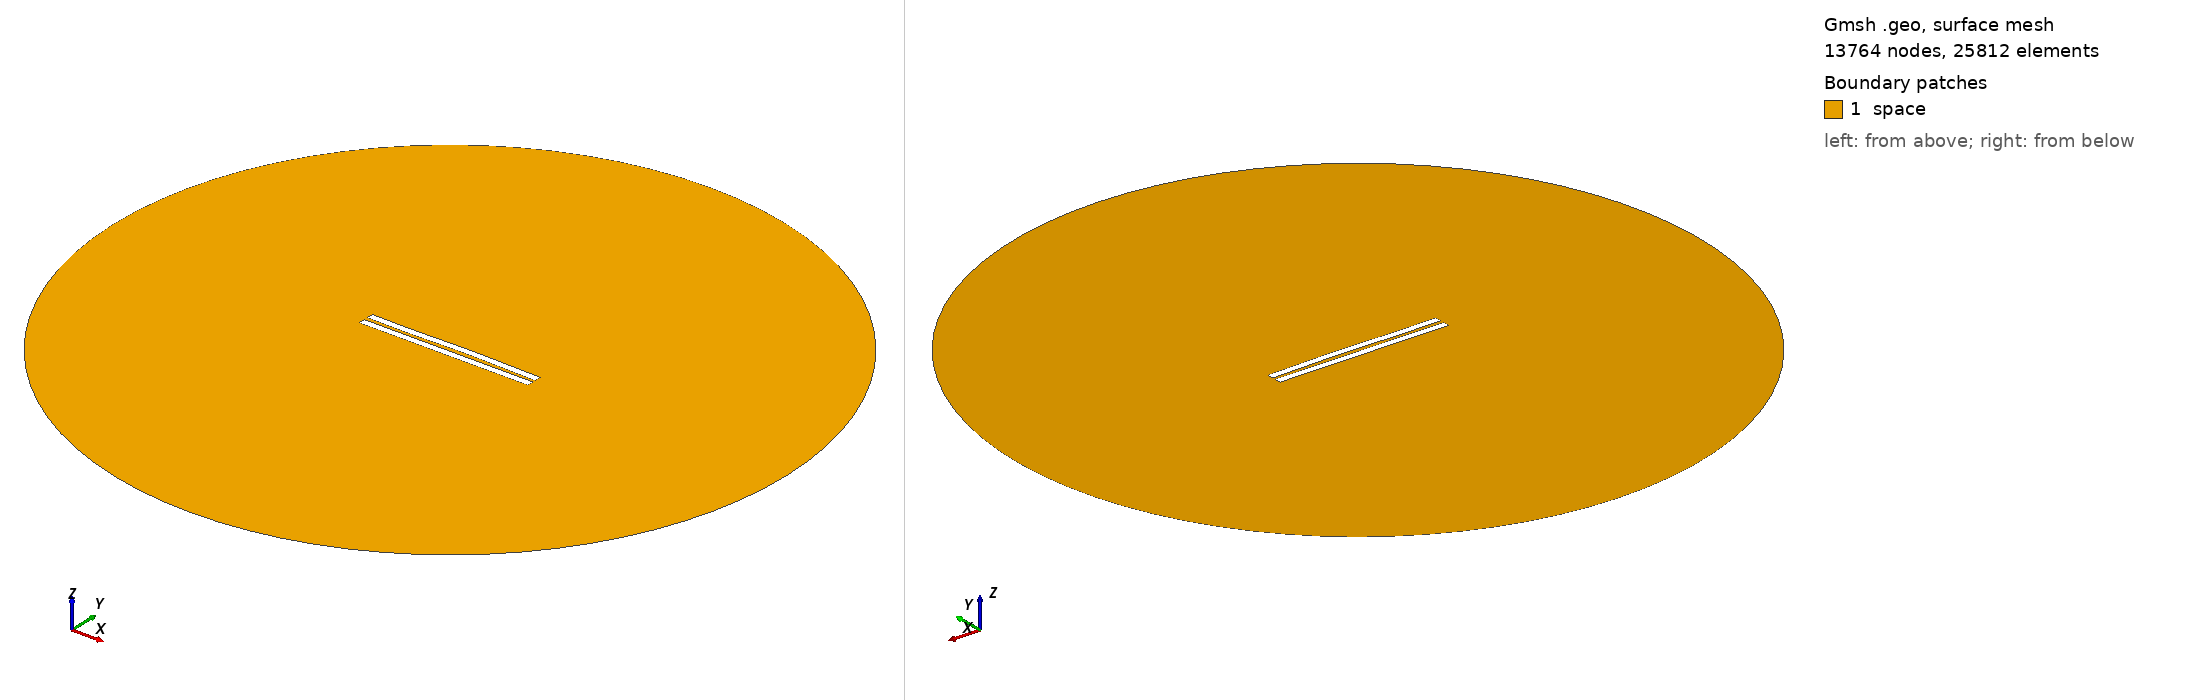

Gmsh geometry script, surface-meshed: 13764 nodes, 25812 surface elements. Boundary patches (legend numbers): 1 space. Left view from above one corner, right view from below the opposite corner. Legend entries are the model's physical surfaces. The drawing asked Gmsh for element sizes between 1% and 20% of the model's largest extent; the script's own settings can give other sizes.

=== 2727.geo (drawn) ===
//---------------------------------------
// Geometry kernel
//---------------------------------------

SetFactory("OpenCASCADE");



//---------------------------------------
// Parameters of the geometry
//---------------------------------------

// Overetch of the upper plate
overetch = 0.0;

// Distance between the plates
distance = 2.5;

// Discretization over the x axis (for the deformation)
nx = 50; 

// Length of the plate
L = 100 - overetch; 

// Number of modes
n = 4; 

// 1st mode coefficient
coeff(1) = -0.075;
beta(1) = 0.596864 * 3.1415926535 / L;

// 2nd mode coefficient
coeff(2) = 0.15;
beta(2) = 1.49418 * 3.1415926535 / L;

// 3rd mode coefficient
coeff(3) = -0.15;
beta(3) = 2.50025 * 3.1415926535 / L;

// 4th mode coefficient
coeff(4) = -0.075;
beta(4) = 3.49999 * 3.1415926535 / L;



//---------------------------------------
// Upper plate (deformed rectangle)
//---------------------------------------

// Coordiantes of the upper plate
xmin = -50;
xmax = 50 - overetch;

// Height of the upper plate
yheight = 4 - 2 * overetch;

// Indexes of the points
UpperID[] = {};
LowerID[] = {};
LeftID[] = {};
RightID[] = {};

// Point index
p = 1;

// Horizontal edges
For i In {1:nx}
    x = xmin + (i-1)*(xmax - xmin)/(nx-1);

    y_bottom = distance / 2 + overetch;
    For j In {1:n}
        C = (Cosh(beta(j)*L) + Cos(beta(j)*L)) / (Sinh(beta(j)*L) + Sin(beta(j)*L));
        y_bottom  = y_bottom + coeff(j) * (Cosh(beta(j)*(x+50)) - Cos(beta(j)*(x+50)) - C * (Sinh(beta(j)*(x+50)) - Sin(beta(j)*(x+50))));
    EndFor

    y_top = y_bottom + yheight;

    Point(p) = {x, y_top, 0, 1.0};
    UpperID[i] = p;
    p = p + 1;

    Point(p) = {x, y_bottom, 0, 1.0};
    LowerID[i] = p;
    p = p + 1;
EndFor

// Create point lists
UpperPts[] = {}; LowerPts[] = {};
For i In {1:nx}
  UpperPts[] += {UpperID[i]};
  LowerPts[] += {LowerID[i]};
EndFor

// Build splines
Spline(1) = {UpperPts[]};
Spline(2) = {LowerPts[]};
Line(3) = {LowerPts[nx-1], UpperPts[nx-1]};
Line(4) = {LowerPts[0], UpperPts[0]};

// Build the plane surface
Curve Loop(1) = {2, 3, -1, -4};
Plane Surface(1) = {1};



//---------------------------------------
// Lower plate (rectangle)
//---------------------------------------

// Vertices
Point(1001) = {-50, -1, 0, 1.0};
Point(1002) = { 50, -1, 0, 1.0};
Point(1003) = { 50,  -5, 0, 1.0};
Point(1004) = {-50,  -5, 0, 1.0};

// Edges
Line(5) = {1001, 1002};
Line(6) = {1002, 1003};
Line(7) = {1003, 1004};
Line(8) = {1004, 1001};

// Plane surface
Line Loop(2) = {5, 6, 7, 8};
Plane Surface(2) = {2}; 



//---------------------------------------
// Outer (fictious) boundary
//---------------------------------------

// Points
Point(1005) = {0, 0, 0};       // Center
Point(1006) = {200, 0, 0};     // Start point
Point(1007) = {0, 200, 0};     // 90 degrees
Point(1008) = {-200, 0, 0};    // 180 degrees
Point(1009) = {0, -200, 0};    // 270 degrees

// Circle arcs (each needs start, center, end)
Circle(9) = {1006, 1005, 1007};
Circle(10) = {1007, 1005, 1008};
Circle(11) = {1008, 1005, 1009};
Circle(12) = {1009, 1005, 1006};

// Plane surface for the entire domain
Curve Loop(3) = {9, 10, 11, 12};
Surface(3) = {3};

// Subtract the plates from the whole domain to obtain the actual domain where we want to solve the equations
BooleanDifference{ Surface{3}; Delete; }{ Surface{1}; Surface{2}; Delete; }




//---------------------------------------
// Transfinite Lines/Curves
//---------------------------------------

// Set the number of points on the boundaries
r = 7;

// Plates
Transfinite Curve {1, 2} = 50*r Using Progression 1;
Transfinite Curve {3, 4} = 2*r Using Progression 1;
Transfinite Line {5, 7} = 50*r Using Progression 1;
Transfinite Line {6, 8} = 2*r Using Progression 1;

// Outer boundary
Transfinite Line {9, 10, 11, 12} = 20 Using Progression 1;



//---------------------------------------
// Physical groups
//---------------------------------------                

// Physical curves (boundaries)
Physical Line("force_segment", 10) = {2};
Physical Line("upper_plate", 11) = {1, 3, 4};
Physical Line("lower_plate", 12) = {5, 6, 7, 8};
Physical Line("boundary", 20) = {9, 10, 11, 12};

// Physical Surfaces
Physical Surface("space", 30) = {3};



//---------------------------------------
// 6. Generate the Mesh
//---------------------------------------

// 2D mesh generation
Mesh 2;
